Dataset: patchwise_dataset (GitHub, Vejni/Capsules). Classes: grade 1, grade 2, grade 3.

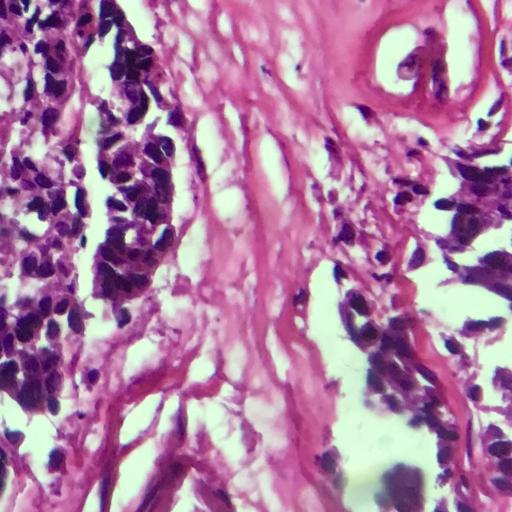
Label: grade 3

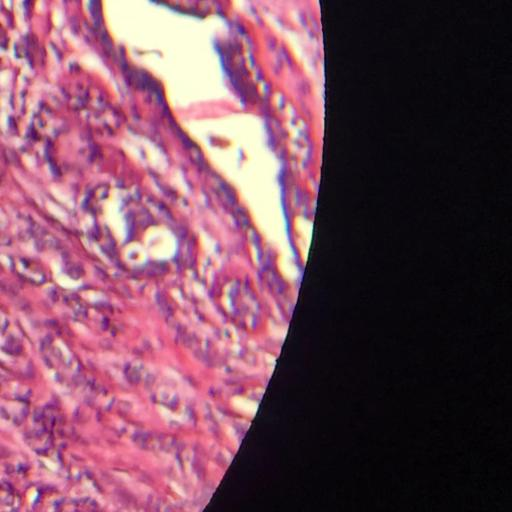
Label: grade 2

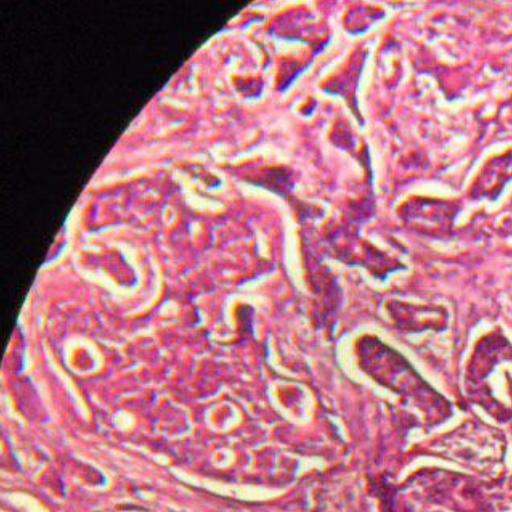
Label: grade 2

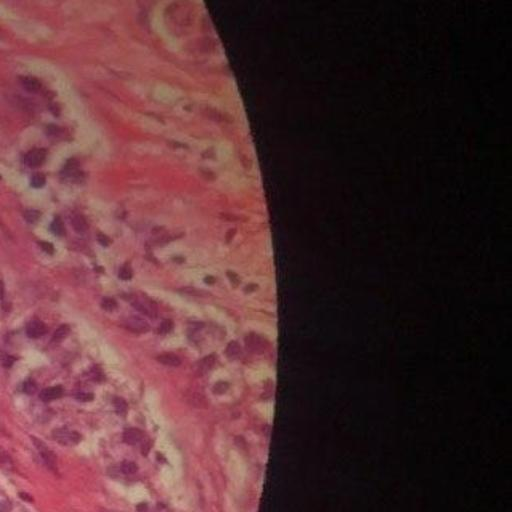
Label: grade 1

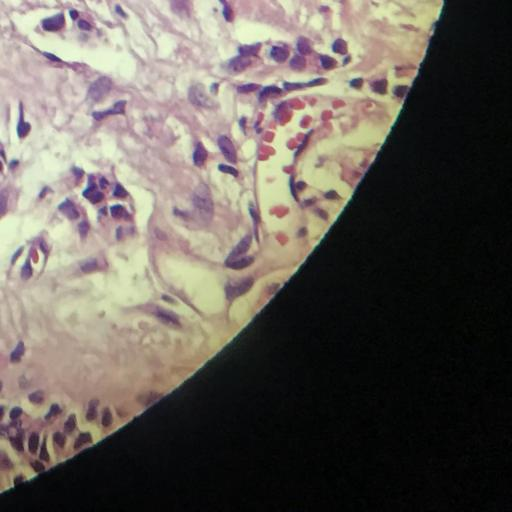
Label: grade 1

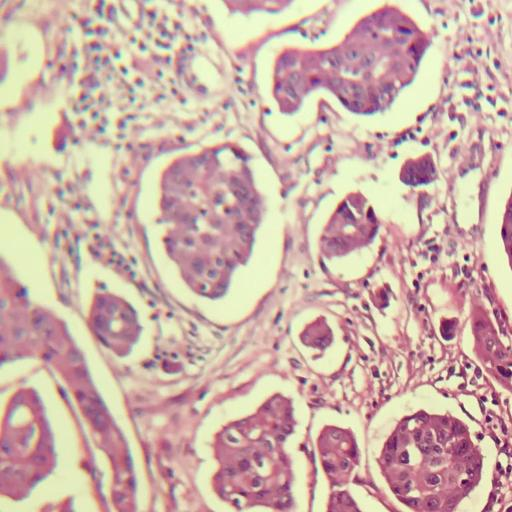
Label: grade 3
